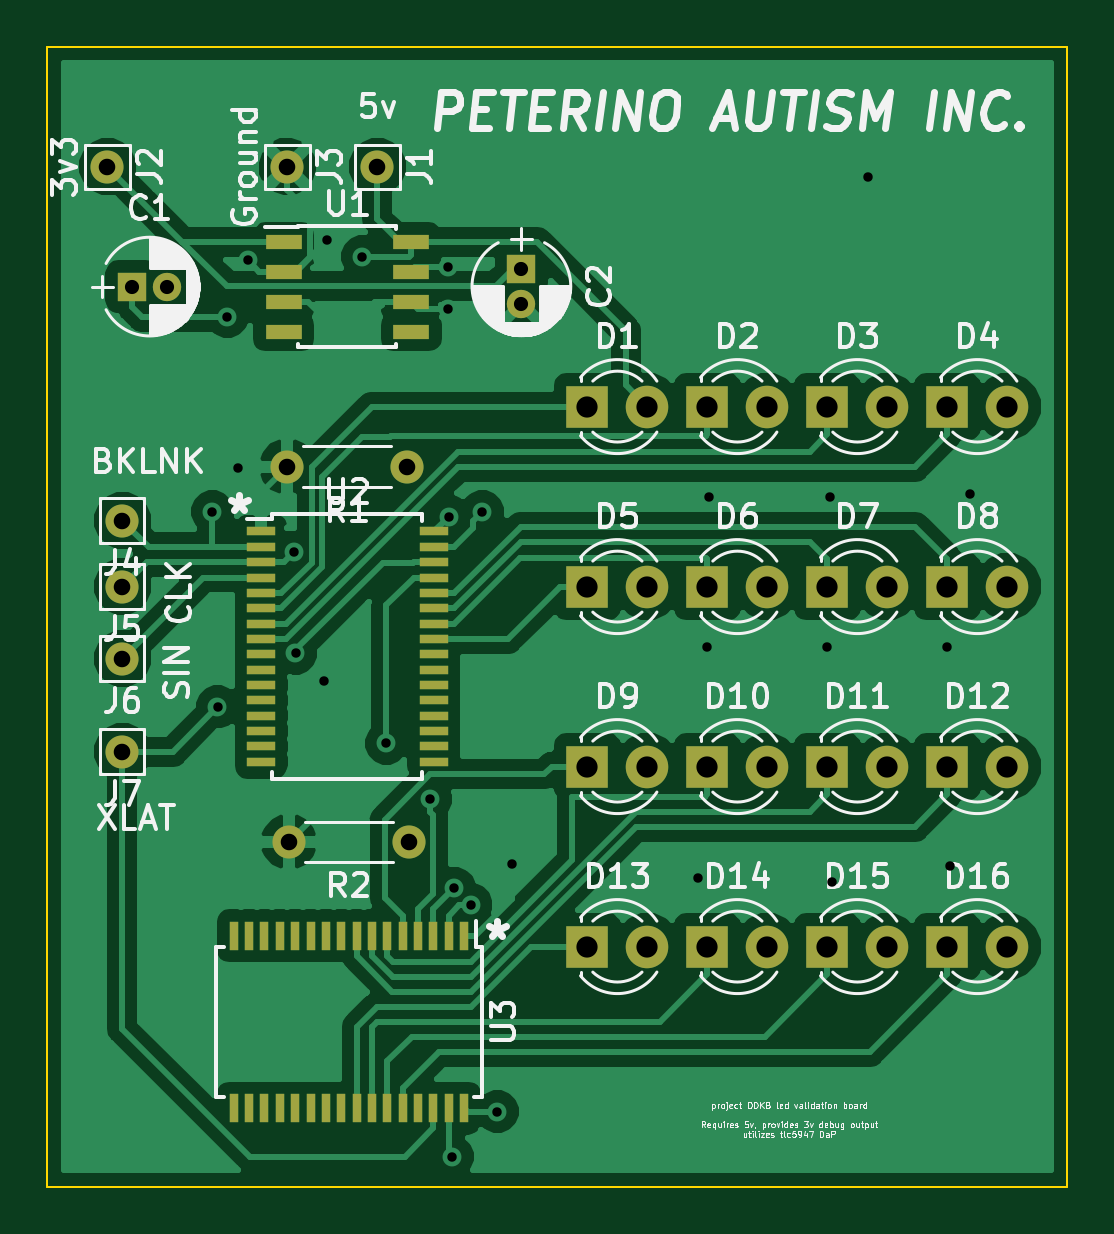
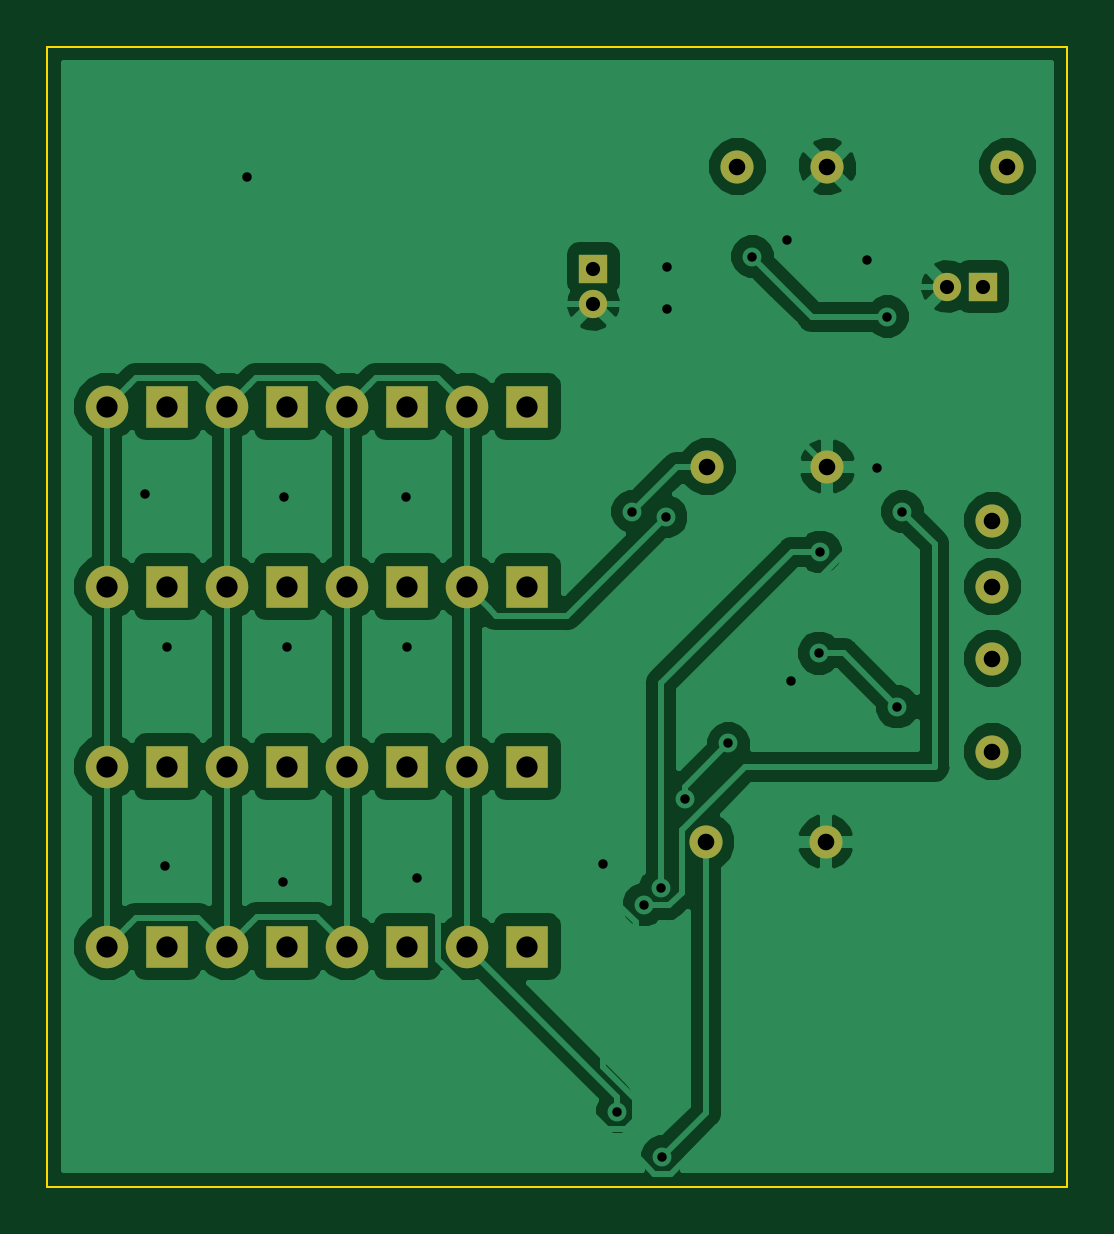
Circuit board: 11 layer files. Board 43.2 x 48.3 mm.
- bottom_copper: ODKB_Board-B.Cu.gbr (61354 bytes)
- bottom_mask: ODKB_Board-B.Mask.gbr (2735 bytes)
- paste: ODKB_Board-B.Paste.gbr (496 bytes)
- bottom_silk: ODKB_Board-B.SilkS.gbr (497 bytes)
- outline: ODKB_Board-Edge.Cuts.gbr (679 bytes)
- top_copper: ODKB_Board-F.Cu.gbr (73568 bytes)
- top_mask: ODKB_Board-F.Mask.gbr (4649 bytes)
- paste: ODKB_Board-F.Paste.gbr (2410 bytes)
- top_silk: ODKB_Board-F.SilkS.gbr (68905 bytes)
- drill: ODKB_Board-NPTH.drl (139 bytes)
- drill: ODKB_Board-PTH.drl (1233 bytes)

=== bottom_copper: ODKB_Board-B.Cu.gbr (61354 bytes, source omitted) ===
=== bottom_mask: ODKB_Board-B.Mask.gbr ===
G04 #@! TF.GenerationSoftware,KiCad,Pcbnew,(5.0.1)-3*
G04 #@! TF.CreationDate,2018-10-20T23:17:48-07:00*
G04 #@! TF.ProjectId,ODKB_Board,4F444B425F426F6172642E6B69636164,rev?*
G04 #@! TF.SameCoordinates,Original*
G04 #@! TF.FileFunction,Soldermask,Bot*
G04 #@! TF.FilePolarity,Negative*
%FSLAX46Y46*%
G04 Gerber Fmt 4.6, Leading zero omitted, Abs format (unit mm)*
G04 Created by KiCad (PCBNEW (5.0.1)-3) date 10/20/2018 11:17:48 PM*
%MOMM*%
%LPD*%
G01*
G04 APERTURE LIST*
%ADD10C,1.400000*%
%ADD11C,1.200000*%
%ADD12R,1.200000X1.200000*%
%ADD13R,1.800000X1.800000*%
%ADD14C,1.800000*%
%ADD15O,1.400000X1.400000*%
G04 APERTURE END LIST*
D10*
G04 #@! TO.C,J2*
X51308000Y-36068000D03*
G04 #@! TD*
G04 #@! TO.C,J7*
X51943000Y-60833000D03*
G04 #@! TD*
G04 #@! TO.C,J6*
X51943000Y-56896000D03*
G04 #@! TD*
G04 #@! TO.C,J5*
X51943000Y-53848000D03*
G04 #@! TD*
G04 #@! TO.C,J4*
X51943000Y-51054000D03*
G04 #@! TD*
G04 #@! TO.C,J3*
X58928000Y-36068000D03*
G04 #@! TD*
G04 #@! TO.C,J1*
X62738000Y-36068000D03*
G04 #@! TD*
D11*
G04 #@! TO.C,C1*
X53848000Y-41148000D03*
D12*
X52348000Y-41148000D03*
G04 #@! TD*
G04 #@! TO.C,C2*
X68834000Y-40386000D03*
D11*
X68834000Y-41886000D03*
G04 #@! TD*
D13*
G04 #@! TO.C,D1*
X71628000Y-46228000D03*
D14*
X74168000Y-46228000D03*
G04 #@! TD*
G04 #@! TO.C,D2*
X79248000Y-46228000D03*
D13*
X76708000Y-46228000D03*
G04 #@! TD*
D14*
G04 #@! TO.C,D3*
X84328000Y-46228000D03*
D13*
X81788000Y-46228000D03*
G04 #@! TD*
D14*
G04 #@! TO.C,D4*
X89408000Y-46228000D03*
D13*
X86868000Y-46228000D03*
G04 #@! TD*
D14*
G04 #@! TO.C,D5*
X74168000Y-53848000D03*
D13*
X71628000Y-53848000D03*
G04 #@! TD*
G04 #@! TO.C,D6*
X76708000Y-53848000D03*
D14*
X79248000Y-53848000D03*
G04 #@! TD*
D13*
G04 #@! TO.C,D7*
X81788000Y-53848000D03*
D14*
X84328000Y-53848000D03*
G04 #@! TD*
D13*
G04 #@! TO.C,D8*
X86868000Y-53848000D03*
D14*
X89408000Y-53848000D03*
G04 #@! TD*
D13*
G04 #@! TO.C,D9*
X71628000Y-61468000D03*
D14*
X74168000Y-61468000D03*
G04 #@! TD*
G04 #@! TO.C,D10*
X79248000Y-61468000D03*
D13*
X76708000Y-61468000D03*
G04 #@! TD*
D14*
G04 #@! TO.C,D11*
X84328000Y-61468000D03*
D13*
X81788000Y-61468000D03*
G04 #@! TD*
D14*
G04 #@! TO.C,D12*
X89408000Y-61468000D03*
D13*
X86868000Y-61468000D03*
G04 #@! TD*
D14*
G04 #@! TO.C,D13*
X74168000Y-69088000D03*
D13*
X71628000Y-69088000D03*
G04 #@! TD*
G04 #@! TO.C,D14*
X76708000Y-69088000D03*
D14*
X79248000Y-69088000D03*
G04 #@! TD*
D13*
G04 #@! TO.C,D15*
X81788000Y-69088000D03*
D14*
X84328000Y-69088000D03*
G04 #@! TD*
D13*
G04 #@! TO.C,D16*
X86868000Y-69088000D03*
D14*
X89408000Y-69088000D03*
G04 #@! TD*
D15*
G04 #@! TO.C,R1*
X58928000Y-48768000D03*
D10*
X64008000Y-48768000D03*
G04 #@! TD*
G04 #@! TO.C,R2*
X64071005Y-64653839D03*
D15*
X58991005Y-64653839D03*
G04 #@! TD*
M02*

=== paste: ODKB_Board-B.Paste.gbr ===
G04 #@! TF.GenerationSoftware,KiCad,Pcbnew,(5.0.1)-3*
G04 #@! TF.CreationDate,2018-10-20T23:17:48-07:00*
G04 #@! TF.ProjectId,ODKB_Board,4F444B425F426F6172642E6B69636164,rev?*
G04 #@! TF.SameCoordinates,Original*
G04 #@! TF.FileFunction,Paste,Bot*
G04 #@! TF.FilePolarity,Positive*
%FSLAX46Y46*%
G04 Gerber Fmt 4.6, Leading zero omitted, Abs format (unit mm)*
G04 Created by KiCad (PCBNEW (5.0.1)-3) date 10/20/2018 11:17:48 PM*
%MOMM*%
%LPD*%
G01*
G04 APERTURE LIST*
G04 APERTURE END LIST*
M02*

=== bottom_silk: ODKB_Board-B.SilkS.gbr ===
G04 #@! TF.GenerationSoftware,KiCad,Pcbnew,(5.0.1)-3*
G04 #@! TF.CreationDate,2018-10-20T23:17:48-07:00*
G04 #@! TF.ProjectId,ODKB_Board,4F444B425F426F6172642E6B69636164,rev?*
G04 #@! TF.SameCoordinates,Original*
G04 #@! TF.FileFunction,Legend,Bot*
G04 #@! TF.FilePolarity,Positive*
%FSLAX46Y46*%
G04 Gerber Fmt 4.6, Leading zero omitted, Abs format (unit mm)*
G04 Created by KiCad (PCBNEW (5.0.1)-3) date 10/20/2018 11:17:48 PM*
%MOMM*%
%LPD*%
G01*
G04 APERTURE LIST*
G04 APERTURE END LIST*
M02*

=== outline: ODKB_Board-Edge.Cuts.gbr ===
G04 #@! TF.GenerationSoftware,KiCad,Pcbnew,(5.0.1)-3*
G04 #@! TF.CreationDate,2018-10-20T23:17:48-07:00*
G04 #@! TF.ProjectId,ODKB_Board,4F444B425F426F6172642E6B69636164,rev?*
G04 #@! TF.SameCoordinates,Original*
G04 #@! TF.FileFunction,Profile,NP*
%FSLAX46Y46*%
G04 Gerber Fmt 4.6, Leading zero omitted, Abs format (unit mm)*
G04 Created by KiCad (PCBNEW (5.0.1)-3) date 10/20/2018 11:17:48 PM*
%MOMM*%
%LPD*%
G01*
G04 APERTURE LIST*
%ADD10C,0.100000*%
G04 APERTURE END LIST*
D10*
X48768000Y-79248000D02*
X48768000Y-30988000D01*
X91948000Y-79248000D02*
X48768000Y-79248000D01*
X91948000Y-30988000D02*
X91948000Y-79248000D01*
X48768000Y-30988000D02*
X91948000Y-30988000D01*
M02*

=== top_copper: ODKB_Board-F.Cu.gbr (73568 bytes, source omitted) ===
=== top_mask: ODKB_Board-F.Mask.gbr ===
G04 #@! TF.GenerationSoftware,KiCad,Pcbnew,(5.0.1)-3*
G04 #@! TF.CreationDate,2018-10-20T23:17:48-07:00*
G04 #@! TF.ProjectId,ODKB_Board,4F444B425F426F6172642E6B69636164,rev?*
G04 #@! TF.SameCoordinates,Original*
G04 #@! TF.FileFunction,Soldermask,Top*
G04 #@! TF.FilePolarity,Negative*
%FSLAX46Y46*%
G04 Gerber Fmt 4.6, Leading zero omitted, Abs format (unit mm)*
G04 Created by KiCad (PCBNEW (5.0.1)-3) date 10/20/2018 11:17:48 PM*
%MOMM*%
%LPD*%
G01*
G04 APERTURE LIST*
%ADD10R,1.200000X0.400000*%
%ADD11C,1.400000*%
%ADD12C,1.200000*%
%ADD13R,1.200000X1.200000*%
%ADD14R,1.800000X1.800000*%
%ADD15C,1.800000*%
%ADD16O,1.400000X1.400000*%
%ADD17R,1.550000X0.600000*%
%ADD18R,0.400000X1.200000*%
G04 APERTURE END LIST*
D10*
G04 #@! TO.C,U2*
X65118000Y-51513000D03*
X65118000Y-52163000D03*
X65118000Y-52813000D03*
X65118000Y-53463000D03*
X65118000Y-54113000D03*
X65118000Y-54763000D03*
X65118000Y-55413000D03*
X65118000Y-56063000D03*
X65118000Y-56713000D03*
X65118000Y-57363000D03*
X65118000Y-58013000D03*
X65118000Y-58663000D03*
X65118000Y-59313000D03*
X65118000Y-59963000D03*
X65118000Y-60613000D03*
X65118000Y-61263000D03*
X57818000Y-61263000D03*
X57818000Y-60613000D03*
X57818000Y-59963000D03*
X57818000Y-59313000D03*
X57818000Y-58663000D03*
X57818000Y-58013000D03*
X57818000Y-57363000D03*
X57818000Y-56713000D03*
X57818000Y-56063000D03*
X57818000Y-55413000D03*
X57818000Y-54763000D03*
X57818000Y-54113000D03*
X57818000Y-53463000D03*
X57818000Y-52813000D03*
X57818000Y-52163000D03*
X57818000Y-51513000D03*
G04 #@! TD*
D11*
G04 #@! TO.C,J2*
X51308000Y-36068000D03*
G04 #@! TD*
G04 #@! TO.C,J7*
X51943000Y-60833000D03*
G04 #@! TD*
G04 #@! TO.C,J6*
X51943000Y-56896000D03*
G04 #@! TD*
G04 #@! TO.C,J5*
X51943000Y-53848000D03*
G04 #@! TD*
G04 #@! TO.C,J4*
X51943000Y-51054000D03*
G04 #@! TD*
G04 #@! TO.C,J3*
X58928000Y-36068000D03*
G04 #@! TD*
G04 #@! TO.C,J1*
X62738000Y-36068000D03*
G04 #@! TD*
D12*
G04 #@! TO.C,C1*
X53848000Y-41148000D03*
D13*
X52348000Y-41148000D03*
G04 #@! TD*
G04 #@! TO.C,C2*
X68834000Y-40386000D03*
D12*
X68834000Y-41886000D03*
G04 #@! TD*
D14*
G04 #@! TO.C,D1*
X71628000Y-46228000D03*
D15*
X74168000Y-46228000D03*
G04 #@! TD*
G04 #@! TO.C,D2*
X79248000Y-46228000D03*
D14*
X76708000Y-46228000D03*
G04 #@! TD*
D15*
G04 #@! TO.C,D3*
X84328000Y-46228000D03*
D14*
X81788000Y-46228000D03*
G04 #@! TD*
D15*
G04 #@! TO.C,D4*
X89408000Y-46228000D03*
D14*
X86868000Y-46228000D03*
G04 #@! TD*
D15*
G04 #@! TO.C,D5*
X74168000Y-53848000D03*
D14*
X71628000Y-53848000D03*
G04 #@! TD*
G04 #@! TO.C,D6*
X76708000Y-53848000D03*
D15*
X79248000Y-53848000D03*
G04 #@! TD*
D14*
G04 #@! TO.C,D7*
X81788000Y-53848000D03*
D15*
X84328000Y-53848000D03*
G04 #@! TD*
D14*
G04 #@! TO.C,D8*
X86868000Y-53848000D03*
D15*
X89408000Y-53848000D03*
G04 #@! TD*
D14*
G04 #@! TO.C,D9*
X71628000Y-61468000D03*
D15*
X74168000Y-61468000D03*
G04 #@! TD*
G04 #@! TO.C,D10*
X79248000Y-61468000D03*
D14*
X76708000Y-61468000D03*
G04 #@! TD*
D15*
G04 #@! TO.C,D11*
X84328000Y-61468000D03*
D14*
X81788000Y-61468000D03*
G04 #@! TD*
D15*
G04 #@! TO.C,D12*
X89408000Y-61468000D03*
D14*
X86868000Y-61468000D03*
G04 #@! TD*
D15*
G04 #@! TO.C,D13*
X74168000Y-69088000D03*
D14*
X71628000Y-69088000D03*
G04 #@! TD*
G04 #@! TO.C,D14*
X76708000Y-69088000D03*
D15*
X79248000Y-69088000D03*
G04 #@! TD*
D14*
G04 #@! TO.C,D15*
X81788000Y-69088000D03*
D15*
X84328000Y-69088000D03*
G04 #@! TD*
D14*
G04 #@! TO.C,D16*
X86868000Y-69088000D03*
D15*
X89408000Y-69088000D03*
G04 #@! TD*
D16*
G04 #@! TO.C,R1*
X58928000Y-48768000D03*
D11*
X64008000Y-48768000D03*
G04 #@! TD*
G04 #@! TO.C,R2*
X64071005Y-64653839D03*
D16*
X58991005Y-64653839D03*
G04 #@! TD*
D17*
G04 #@! TO.C,U1*
X64168000Y-39243000D03*
X64168000Y-40513000D03*
X64168000Y-41783000D03*
X64168000Y-43053000D03*
X58768000Y-43053000D03*
X58768000Y-41783000D03*
X58768000Y-40513000D03*
X58768000Y-39243000D03*
G04 #@! TD*
D18*
G04 #@! TO.C,U3*
X66406005Y-68623839D03*
X65756005Y-68623839D03*
X65106005Y-68623839D03*
X64456005Y-68623839D03*
X63806005Y-68623839D03*
X63156005Y-68623839D03*
X62506005Y-68623839D03*
X61856005Y-68623839D03*
X61206005Y-68623839D03*
X60556005Y-68623839D03*
X59906005Y-68623839D03*
X59256005Y-68623839D03*
X58606005Y-68623839D03*
X57956005Y-68623839D03*
X57306005Y-68623839D03*
X56656005Y-68623839D03*
X56656005Y-75923839D03*
X57306005Y-75923839D03*
X57956005Y-75923839D03*
X58606005Y-75923839D03*
X59256005Y-75923839D03*
X59906005Y-75923839D03*
X60556005Y-75923839D03*
X61206005Y-75923839D03*
X61856005Y-75923839D03*
X62506005Y-75923839D03*
X63156005Y-75923839D03*
X63806005Y-75923839D03*
X64456005Y-75923839D03*
X65106005Y-75923839D03*
X65756005Y-75923839D03*
X66406005Y-75923839D03*
G04 #@! TD*
M02*

=== paste: ODKB_Board-F.Paste.gbr ===
G04 #@! TF.GenerationSoftware,KiCad,Pcbnew,(5.0.1)-3*
G04 #@! TF.CreationDate,2018-10-20T23:17:48-07:00*
G04 #@! TF.ProjectId,ODKB_Board,4F444B425F426F6172642E6B69636164,rev?*
G04 #@! TF.SameCoordinates,Original*
G04 #@! TF.FileFunction,Paste,Top*
G04 #@! TF.FilePolarity,Positive*
%FSLAX46Y46*%
G04 Gerber Fmt 4.6, Leading zero omitted, Abs format (unit mm)*
G04 Created by KiCad (PCBNEW (5.0.1)-3) date 10/20/2018 11:17:48 PM*
%MOMM*%
%LPD*%
G01*
G04 APERTURE LIST*
%ADD10R,1.200000X0.400000*%
%ADD11R,1.550000X0.600000*%
%ADD12R,0.400000X1.200000*%
G04 APERTURE END LIST*
D10*
G04 #@! TO.C,U2*
X65118000Y-51513000D03*
X65118000Y-52163000D03*
X65118000Y-52813000D03*
X65118000Y-53463000D03*
X65118000Y-54113000D03*
X65118000Y-54763000D03*
X65118000Y-55413000D03*
X65118000Y-56063000D03*
X65118000Y-56713000D03*
X65118000Y-57363000D03*
X65118000Y-58013000D03*
X65118000Y-58663000D03*
X65118000Y-59313000D03*
X65118000Y-59963000D03*
X65118000Y-60613000D03*
X65118000Y-61263000D03*
X57818000Y-61263000D03*
X57818000Y-60613000D03*
X57818000Y-59963000D03*
X57818000Y-59313000D03*
X57818000Y-58663000D03*
X57818000Y-58013000D03*
X57818000Y-57363000D03*
X57818000Y-56713000D03*
X57818000Y-56063000D03*
X57818000Y-55413000D03*
X57818000Y-54763000D03*
X57818000Y-54113000D03*
X57818000Y-53463000D03*
X57818000Y-52813000D03*
X57818000Y-52163000D03*
X57818000Y-51513000D03*
G04 #@! TD*
D11*
G04 #@! TO.C,U1*
X64168000Y-39243000D03*
X64168000Y-40513000D03*
X64168000Y-41783000D03*
X64168000Y-43053000D03*
X58768000Y-43053000D03*
X58768000Y-41783000D03*
X58768000Y-40513000D03*
X58768000Y-39243000D03*
G04 #@! TD*
D12*
G04 #@! TO.C,U3*
X66406005Y-68623839D03*
X65756005Y-68623839D03*
X65106005Y-68623839D03*
X64456005Y-68623839D03*
X63806005Y-68623839D03*
X63156005Y-68623839D03*
X62506005Y-68623839D03*
X61856005Y-68623839D03*
X61206005Y-68623839D03*
X60556005Y-68623839D03*
X59906005Y-68623839D03*
X59256005Y-68623839D03*
X58606005Y-68623839D03*
X57956005Y-68623839D03*
X57306005Y-68623839D03*
X56656005Y-68623839D03*
X56656005Y-75923839D03*
X57306005Y-75923839D03*
X57956005Y-75923839D03*
X58606005Y-75923839D03*
X59256005Y-75923839D03*
X59906005Y-75923839D03*
X60556005Y-75923839D03*
X61206005Y-75923839D03*
X61856005Y-75923839D03*
X62506005Y-75923839D03*
X63156005Y-75923839D03*
X63806005Y-75923839D03*
X64456005Y-75923839D03*
X65106005Y-75923839D03*
X65756005Y-75923839D03*
X66406005Y-75923839D03*
G04 #@! TD*
M02*

=== top_silk: ODKB_Board-F.SilkS.gbr (68905 bytes, source omitted) ===
=== drill: ODKB_Board-NPTH.drl ===
M48
;DRILL file {KiCad (5.0.1)-3} date 10/20/2018 11:17:55 PM
;FORMAT={-:-/ absolute / inch / decimal}
FMAT,2
INCH,TZ
%
G90
G05
M72
T0
M30

=== drill: ODKB_Board-PTH.drl ===
M48
;DRILL file {KiCad (5.0.1)-3} date 10/20/2018 11:17:55 PM
;FORMAT={-:-/ absolute / inch / decimal}
FMAT,2
INCH,TZ
T1C0.0157
T2C0.0236
T3C0.0276
T4C0.0354
%
G90
G05
M72
T1
X2.195Y-1.995
X2.2035Y-2.3204
X2.22Y-1.67
X2.2369Y-1.9228
X2.2546Y-1.5763
X2.3318Y-2.0624
X2.3335Y-2.2309
X2.3806Y-2.2771
X2.3865Y-1.5428
X2.445Y-1.57
X2.485Y-2.3814
X2.5578Y-2.4739
X2.5873Y-1.5881
X2.5873Y-1.657
X2.5893Y-2.0035
X2.595Y-3.07
X2.5978Y-2.6228
X2.6257Y-2.6507
X2.645Y-1.995
X2.67Y-2.995
X2.6936Y-2.5822
X3.0046Y-2.6058
X3.02Y-2.22
X3.0224Y-1.97
X3.22Y-2.22
X3.2251Y-1.97
X3.2271Y-2.6117
X3.2881Y-1.4365
X3.42Y-2.22
X3.4239Y-2.5861
X3.4574Y-1.9661
T2
X2.71Y-1.59
X2.71Y-1.6491
X2.0609Y-1.62
X2.12Y-1.62
T3
X2.045Y-2.24
X2.3225Y-2.5454
X2.5225Y-2.5454
X2.47Y-1.42
X2.045Y-2.12
X2.32Y-1.92
X2.52Y-1.92
X2.045Y-2.395
X2.045Y-2.01
X2.02Y-1.42
X2.32Y-1.42
T4
X2.82Y-2.12
X2.92Y-2.12
X3.42Y-2.72
X3.52Y-2.72
X3.02Y-2.72
X3.12Y-2.72
X2.82Y-2.42
X2.92Y-2.42
X3.22Y-2.42
X3.32Y-2.42
X3.02Y-1.82
X3.12Y-1.82
X3.22Y-2.72
X3.32Y-2.72
X3.02Y-2.12
X3.12Y-2.12
X3.42Y-2.12
X3.52Y-2.12
X3.02Y-2.42
X3.12Y-2.42
X3.42Y-1.82
X3.52Y-1.82
X3.22Y-1.82
X3.32Y-1.82
X2.82Y-1.82
X2.92Y-1.82
X2.82Y-2.72
X2.92Y-2.72
X3.42Y-2.42
X3.52Y-2.42
X3.22Y-2.12
X3.32Y-2.12
T0
M30

